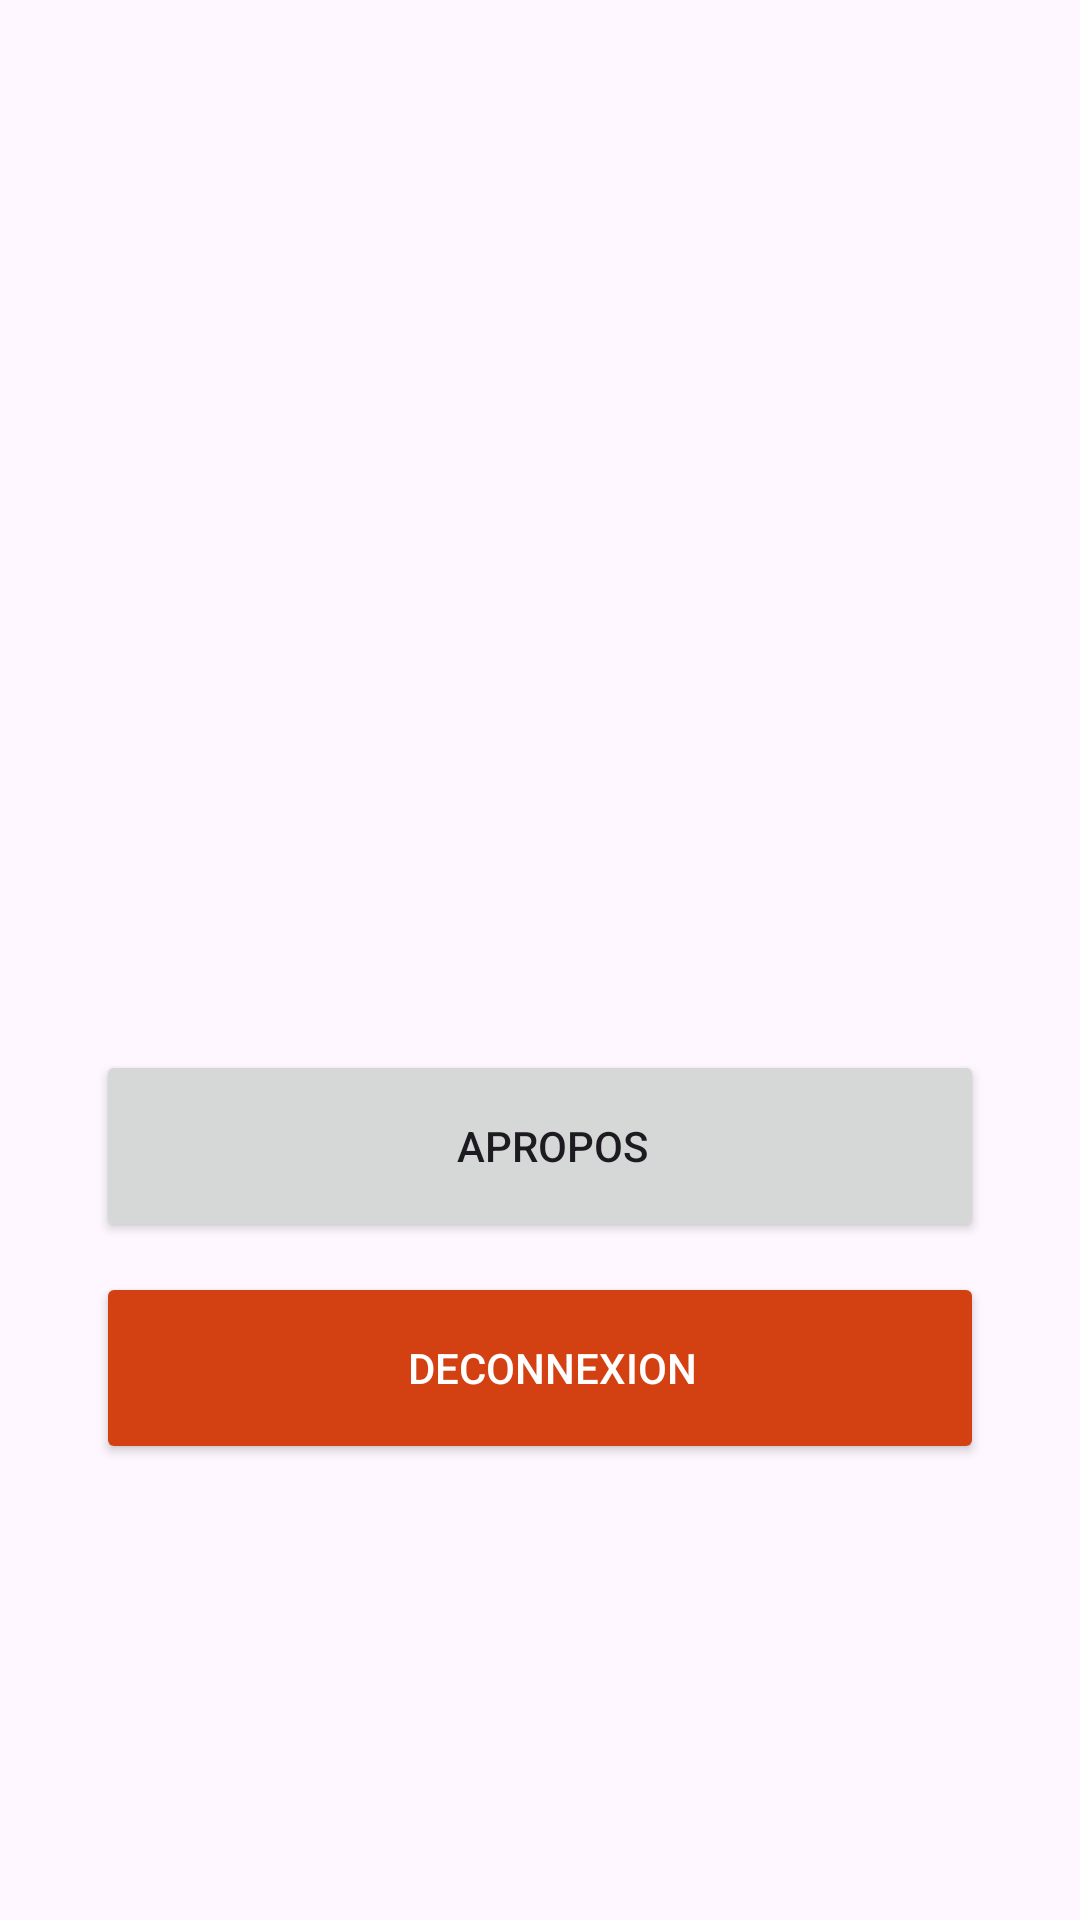

Layout XML and referenced resources for this Android screen:
<!-- AndroidManifest.xml: application theme Theme.App_artisan -->
<!-- res/layout/activity_profil.xml -->
<?xml version="1.0" encoding="utf-8"?>
<androidx.constraintlayout.widget.ConstraintLayout
    xmlns:android="http://schemas.android.com/apk/res/android"
    xmlns:app="http://schemas.android.com/apk/res-auto"
    xmlns:tools="http://schemas.android.com/tools"
    android:layout_width="match_parent"
    android:layout_height="match_parent"
    tools:context=".ProfilActivity">

<TextView
    android:id="@+id/emailssTextView"
    android:layout_width="wrap_content"
    android:layout_height="wrap_content"/>


    <LinearLayout
        android:layout_width="match_parent"
        android:layout_height="match_parent"
        android:orientation="vertical"
        android:layout_marginTop="350dp"
        tools:layout_editor_absoluteX="100dp">

        <androidx.appcompat.widget.AppCompatButton
            android:id="@+id/aproposBtn"
            android:layout_width="match_parent"
            android:layout_height="64dp"
            android:layout_marginStart="32dp"
            android:layout_marginEnd="32dp"
            android:layout_marginBottom="10dp"
            android:paddingStart="20dp"
            android:drawablePadding="20dp"
            android:text="Apropos" />

        <androidx.appcompat.widget.AppCompatButton
            android:id="@+id/decBtn"
            android:layout_width="match_parent"
            android:layout_height="64dp"
            android:layout_marginStart="32dp"
            android:layout_marginEnd="32dp"
            android:layout_marginBottom="10dp"
            android:textColor="@color/white"
            android:paddingStart="20dp"
            android:drawablePadding="20dp"
            android:backgroundTint="@color/blue"

            android:text="Deconnexion" />



    </LinearLayout>


</androidx.constraintlayout.widget.ConstraintLayout>
<!-- resources referenced by this layout -->
<resources>
  <color name="blue">#D34113</color>
  <color name="white">#FFFFFFFF</color>
  <style name="Theme.App_artisan" parent="Base.Theme.App_artisan" />
  <style name="Base.Theme.App_artisan" parent="Theme.Material3.DayNight.NoActionBar">
          
          
      </style>
</resources>
